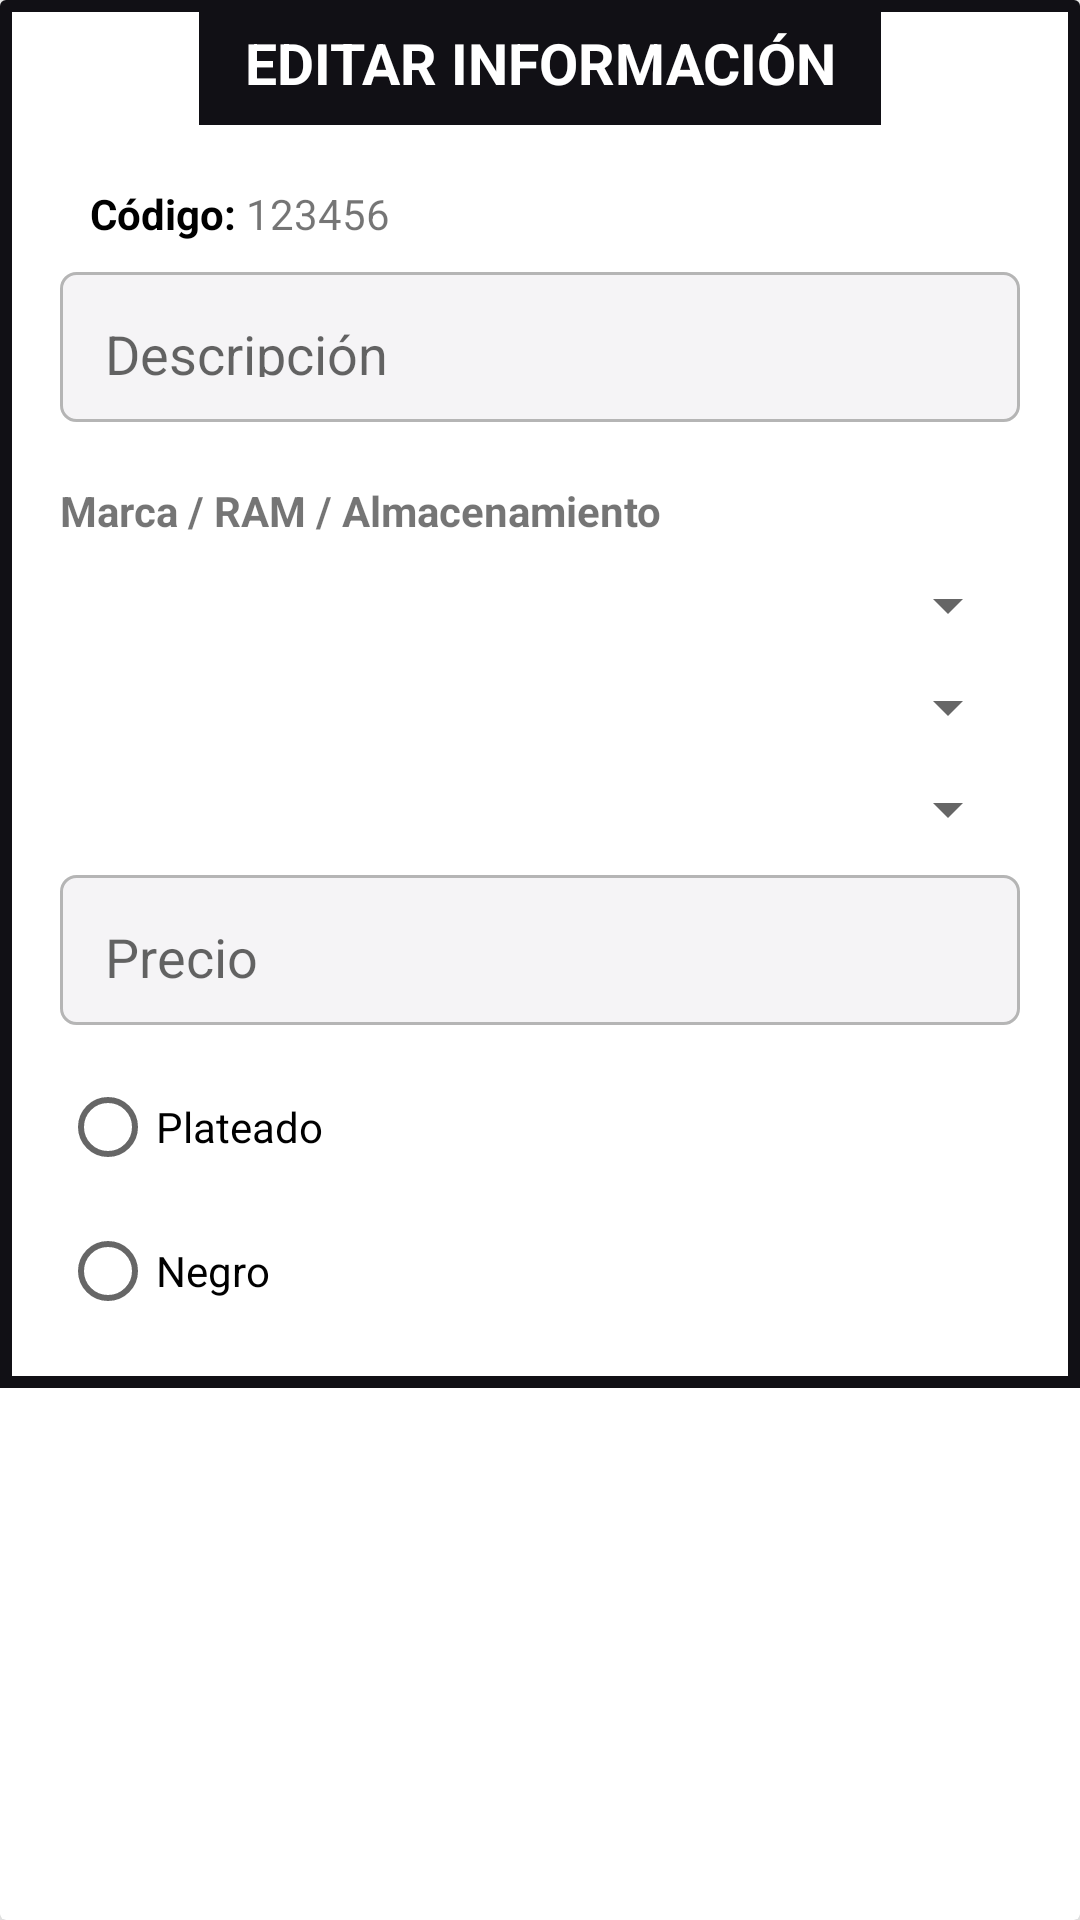

This screen was rendered from an Android layout file. Write that file and the resources it references.
<!-- AndroidManifest.xml: application theme Theme.TrabajoAndroid -->
<!-- res/layout/edit_item_dialog.xml -->
<?xml version="1.0" encoding="utf-8"?>
<androidx.cardview.widget.CardView xmlns:android="http://schemas.android.com/apk/res/android"
    android:layout_width="match_parent"
    android:layout_height="wrap_content"
    xmlns:app="http://schemas.android.com/apk/res-auto"
    android:orientation="vertical"
    android:gravity="center"
    android:layout_gravity="center"
    android:layout_margin="15dp"
    app:cardElevation="10dp">

    <LinearLayout
        android:layout_width="match_parent"
        android:layout_height="wrap_content"
        android:orientation="vertical"
        android:paddingBottom="15dp"
        android:background="@drawable/background_dialog">

        <TextView
            android:layout_width="wrap_content"
            android:layout_height="wrap_content"
            android:layout_gravity="center"
            android:text="EDITAR INFORMACIÓN"
            android:textStyle="bold"
            android:textSize="19sp"
            android:textColor="@color/white"
            android:background="@color/black_light"
            android:paddingStart="15dp"
            android:paddingEnd="15dp"
            android:paddingTop="8dp"
            android:paddingBottom="8dp"
            android:gravity="center"/>

        <LinearLayout
            android:layout_width="wrap_content"
            android:layout_height="wrap_content"
            android:orientation="horizontal"
            android:layout_marginStart="20dp"
            android:layout_marginEnd="20dp"
            android:layout_marginTop="20dp">

            <TextView
                android:layout_width="wrap_content"
                android:layout_height="wrap_content"
                android:text="Código: "
                android:textColor="@color/black"
                android:textStyle="bold"
                android:layout_marginStart="10dp"/>

            <TextView
                android:id="@+id/textview_cod_dialog"
                android:layout_width="wrap_content"
                android:layout_height="wrap_content"
                android:text="123456" />

        </LinearLayout>

        <EditText
            android:id="@+id/edittext_descripcion_dialog"
            android:layout_width="match_parent"
            android:layout_height="50dp"
            android:hint="Descripción"
            android:background="@drawable/edittext_custom_gray"
            android:layout_marginTop="10dp"
            android:layout_marginStart="20dp"
            android:layout_marginEnd="20dp"
            android:padding="15dp"
            android:maxLines="2"
            android:inputType="text"/>

        <TextView
            android:layout_width="wrap_content"
            android:layout_height="wrap_content"
            android:text="Marca / RAM / Almacenamiento"
            android:textStyle="bold"
            android:layout_marginStart="20dp"
            android:layout_marginTop="20dp"/>

        <Spinner
            android:id="@+id/spinner_marca_dialog"
            android:layout_width="match_parent"
            android:layout_height="wrap_content"
            android:layout_marginTop="10dp"
            android:layout_marginStart="20dp"
            android:layout_marginEnd="20dp"/>

        <Spinner
            android:id="@+id/spinner_ram_dialog"
            android:layout_width="match_parent"
            android:layout_height="wrap_content"
            android:layout_marginTop="10dp"
            android:layout_marginStart="20dp"
            android:layout_marginEnd="20dp"/>

        <Spinner
            android:id="@+id/spinner_almacenamiento_dialog"
            android:layout_width="match_parent"
            android:layout_height="wrap_content"
            android:layout_marginTop="10dp"
            android:layout_marginStart="20dp"
            android:layout_marginEnd="20dp"/>

        <EditText
            android:id="@+id/edittext_precio_dialog"
            android:layout_width="match_parent"
            android:layout_height="50dp"
            android:hint="Precio"
            android:background="@drawable/edittext_custom_gray"
            android:layout_marginTop="10dp"
            android:layout_marginStart="20dp"
            android:layout_marginEnd="20dp"
            android:padding="15dp"
            android:maxLines="1"
            android:inputType="phone"/>

        <RadioGroup
            android:id="@+id/radiogroup_color_dialog"
            android:layout_width="match_parent"
            android:layout_height="wrap_content"
            android:layout_marginTop="10dp"
            android:layout_marginStart="20dp"
            android:layout_marginEnd="20dp">

            <RadioButton
                android:id="@+id/radiobutton_plateado_dialog"
                android:layout_width="wrap_content"
                android:layout_height="wrap_content"
                android:text="Plateado"/>

            <RadioButton
                android:id="@+id/radiobutton_negro_dialog"
                android:layout_width="wrap_content"
                android:layout_height="wrap_content"
                android:text="Negro"/>
        </RadioGroup>


    </LinearLayout>

</androidx.cardview.widget.CardView>
<!-- resources referenced by this layout -->
<resources>
  <color name="black">#FF000000</color>
  <color name="black_light">#111015</color>
  <color name="white">#FFFFFFFF</color>
  <!-- drawable background_dialog (drawable) -->
  <?xml version="1.0" encoding="utf-8"?>
  <shape xmlns:android="http://schemas.android.com/apk/res/android"
      android:shape="rectangle"
      android:padding="10dp">
  
      <solid
          android:color="@color/white"/>
  
      <stroke
          android:width="4dp"
          android:color="@color/black_light"/>
  
  </shape>
  <!-- drawable edittext_custom_gray (drawable) -->
  <?xml version="1.0" encoding="utf-8"?>
  <shape xmlns:android="http://schemas.android.com/apk/res/android"
      android:shape="rectangle"
      android:padding="10dp">
  
      <solid
          android:color="@color/gray_light"/>
  
      <stroke
          android:width="1dp"
          android:color="@color/gray"/>
  
      <corners
          android:radius="5dp"/>
  
  </shape>
  <style name="Theme.TrabajoAndroid" parent="Theme.MaterialComponents.DayNight.NoActionBar">
          
          <item name="colorPrimary">@color/black_light</item>
          <item name="colorPrimaryVariant">@color/black</item>
          <item name="colorOnPrimary">@color/white</item>
          
          <item name="colorSecondary">@color/gray_light</item>
          <item name="colorSecondaryVariant">@color/gray</item>
          <item name="colorOnSecondary">@color/black</item>
          
          <item name="android:statusBarColor">?attr/colorPrimaryVariant</item>
          
      </style>
  <color name="gray_light">#F5F4F6</color>
  <color name="gray">#B5B5B5</color>
</resources>
